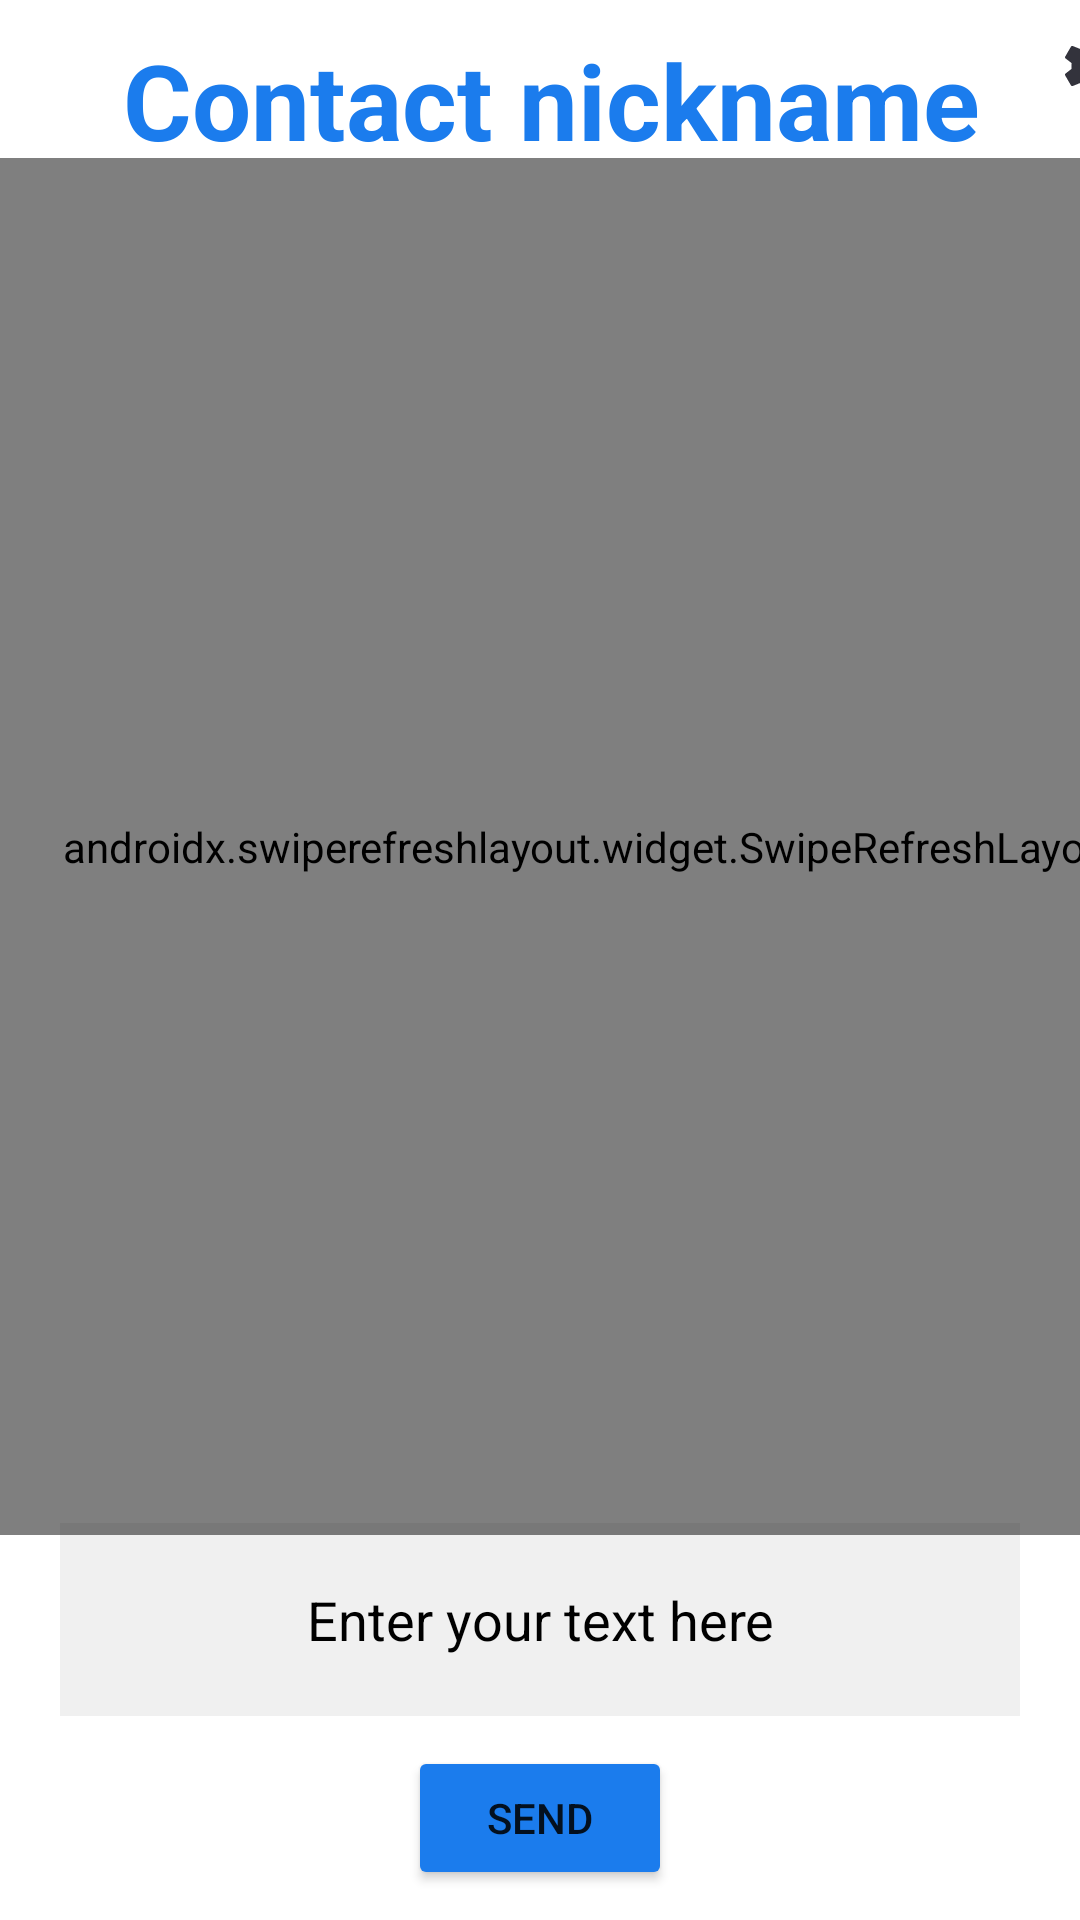

The Android layout XML behind this screen, and the referenced resources:
<!-- AndroidManifest.xml: application theme Theme.Char4You_Android -->
<!-- res/layout/activity_single_chat.xml -->
<?xml version="1.0" encoding="utf-8"?>
<androidx.constraintlayout.widget.ConstraintLayout xmlns:android="http://schemas.android.com/apk/res/android"
    xmlns:app="http://schemas.android.com/apk/res-auto"
    xmlns:tools="http://schemas.android.com/tools"
    android:layout_width="match_parent"
    android:background="@color/mainBg"
    android:layout_height="match_parent">

    <androidx.swiperefreshlayout.widget.SwipeRefreshLayout
        android:id="@+id/refreshSingleChat"
        android:layout_width="395dp"
        android:layout_height="459dp"
        android:layout_marginBottom="9dp"
        app:layout_constraintBottom_toTopOf="@+id/linearLayout"
        app:layout_constraintTop_toBottomOf="@+id/linearLayout3"
        app:layout_constraintVertical_bias="0.309"
        tools:ignore="MissingConstraints"
        tools:layout_editor_absoluteX="12dp">

        <androidx.recyclerview.widget.RecyclerView
            android:id="@+id/listMessages"
            android:layout_width="match_parent"
            android:layout_height="match_parent" />
    </androidx.swiperefreshlayout.widget.SwipeRefreshLayout>

    <LinearLayout
        android:id="@+id/linearLayout"
        android:layout_width="match_parent"
        android:layout_height="wrap_content"
        android:orientation="vertical"
        android:padding="10dp"
        app:layout_constraintBottom_toBottomOf="parent"
        app:layout_constraintEnd_toEndOf="parent"
        app:layout_constraintHorizontal_bias="0.0"
        app:layout_constraintStart_toStartOf="parent"
        app:layout_constraintTop_toTopOf="parent"
        app:layout_constraintVertical_bias="1.0">

        <EditText
            android:id="@+id/msgBox"
            android:layout_width="match_parent"
            android:layout_height="wrap_content"
            android:layout_marginStart="10dp"
            android:layout_marginTop="10dp"
            android:layout_marginEnd="10dp"
            android:layout_marginBottom="10dp"
            android:background="@color/editText"
            android:drawablePadding="10dp"
            android:hint="Enter your text here"
            android:padding="20dp"
            android:textAlignment="center"
            android:textColor="@color/textColor"
            android:textColorHint="@color/hintColor" />

        <Button
            android:id="@+id/sendBtn"
            android:layout_width="wrap_content"
            android:layout_height="wrap_content"
            android:layout_gravity="center"
            android:backgroundTint="@color/btns"
            android:text="SEND" />
    </LinearLayout>

    <LinearLayout
        android:id="@+id/linearLayout3"
        android:layout_width="412dp"
        android:layout_height="67dp"
        android:orientation="horizontal"
        android:background="@drawable/border"
        app:layout_constraintEnd_toEndOf="parent"
        app:layout_constraintStart_toStartOf="parent"
        app:layout_constraintTop_toTopOf="parent">

        <ImageView
            android:id="@+id/imageView7"
            android:layout_width="48dp"
            android:layout_height="match_parent"
            android:layout_weight="1"
            app:srcCompat="@mipmap/ic_launcher_round" />

        <TextView
            android:id="@+id/ContactNickname"
            android:layout_width="wrap_content"
            android:layout_height="match_parent"
            android:layout_weight="10"
            android:gravity="center"
            android:text="Contact nickname"
            android:textColor="@color/btns"
            android:textSize="35sp"
            android:textStyle="bold" />

        <ImageView
            android:id="@+id/settings_button"
            android:layout_width="wrap_content"
            android:layout_height="wrap_content"
            android:layout_alignParentEnd="true"
            android:layout_marginBottom="7dp"
            android:contentDescription="Settings"
            android:padding="10dp"
            app:layout_constraintBottom_toTopOf="@+id/add_contact"
            app:layout_constraintEnd_toEndOf="parent"
            app:layout_constraintTop_toTopOf="parent"
            app:srcCompat="@drawable/ic_settings" />

    </LinearLayout>

</androidx.constraintlayout.widget.ConstraintLayout>
<!-- resources referenced by this layout -->
<resources>
  <color name="btns">#1b7ced</color>
  <color name="editText">#101e1e1e</color>
  <color name="hintColor">#000000</color>
  <color name="mainBg">#ffffff</color>
  <color name="textColor">#000000</color>
  <!-- drawable ic_settings (drawable-anydpi) -->
  <vector xmlns:android="http://schemas.android.com/apk/res/android"
      android:width="24dp"
      android:height="24dp"
      android:viewportWidth="24"
      android:viewportHeight="24"
      android:tint="#00000B"
      android:alpha="0.8">
    <path
        android:fillColor="@android:color/white"
        android:pathData="M19.14,12.94c0.04,-0.3 0.06,-0.61 0.06,-0.94c0,-0.32 -0.02,-0.64 -0.07,-0.94l2.03,-1.58c0.18,-0.14 0.23,-0.41 0.12,-0.61l-1.92,-3.32c-0.12,-0.22 -0.37,-0.29 -0.59,-0.22l-2.39,0.96c-0.5,-0.38 -1.03,-0.7 -1.62,-0.94L14.4,2.81c-0.04,-0.24 -0.24,-0.41 -0.48,-0.41h-3.84c-0.24,0 -0.43,0.17 -0.47,0.41L9.25,5.35C8.66,5.59 8.12,5.92 7.63,6.29L5.24,5.33c-0.22,-0.08 -0.47,0 -0.59,0.22L2.74,8.87C2.62,9.08 2.66,9.34 2.86,9.48l2.03,1.58C4.84,11.36 4.8,11.69 4.8,12s0.02,0.64 0.07,0.94l-2.03,1.58c-0.18,0.14 -0.23,0.41 -0.12,0.61l1.92,3.32c0.12,0.22 0.37,0.29 0.59,0.22l2.39,-0.96c0.5,0.38 1.03,0.7 1.62,0.94l0.36,2.54c0.05,0.24 0.24,0.41 0.48,0.41h3.84c0.24,0 0.44,-0.17 0.47,-0.41l0.36,-2.54c0.59,-0.24 1.13,-0.56 1.62,-0.94l2.39,0.96c0.22,0.08 0.47,0 0.59,-0.22l1.92,-3.32c0.12,-0.22 0.07,-0.47 -0.12,-0.61L19.14,12.94zM12,15.6c-1.98,0 -3.6,-1.62 -3.6,-3.6s1.62,-3.6 3.6,-3.6s3.6,1.62 3.6,3.6S13.98,15.6 12,15.6z"/>
  </vector>
  <style name="Theme.Char4You_Android" parent="Theme.MaterialComponents.DayNight.NoActionBar">
          
          <item name="colorPrimary">@color/purple_500</item>
          <item name="colorPrimaryVariant">@color/purple_700</item>
          <item name="colorOnPrimary">@color/white</item>
          
          <item name="colorSecondary">@color/teal_200</item>
          <item name="colorSecondaryVariant">@color/teal_700</item>
          <item name="colorOnSecondary">@color/black</item>
          
          <item name="android:statusBarColor" tools:targetApi="l">?attr/colorPrimaryVariant</item>
          
      </style>
  <color name="purple_500">#FF6200EE</color>
  <color name="purple_700">#FF3700B3</color>
  <color name="white">#FFFFFFFF</color>
  <color name="teal_200">#FF03DAC5</color>
  <color name="teal_700">#FF018786</color>
  <color name="black">#FF000000</color>
</resources>
